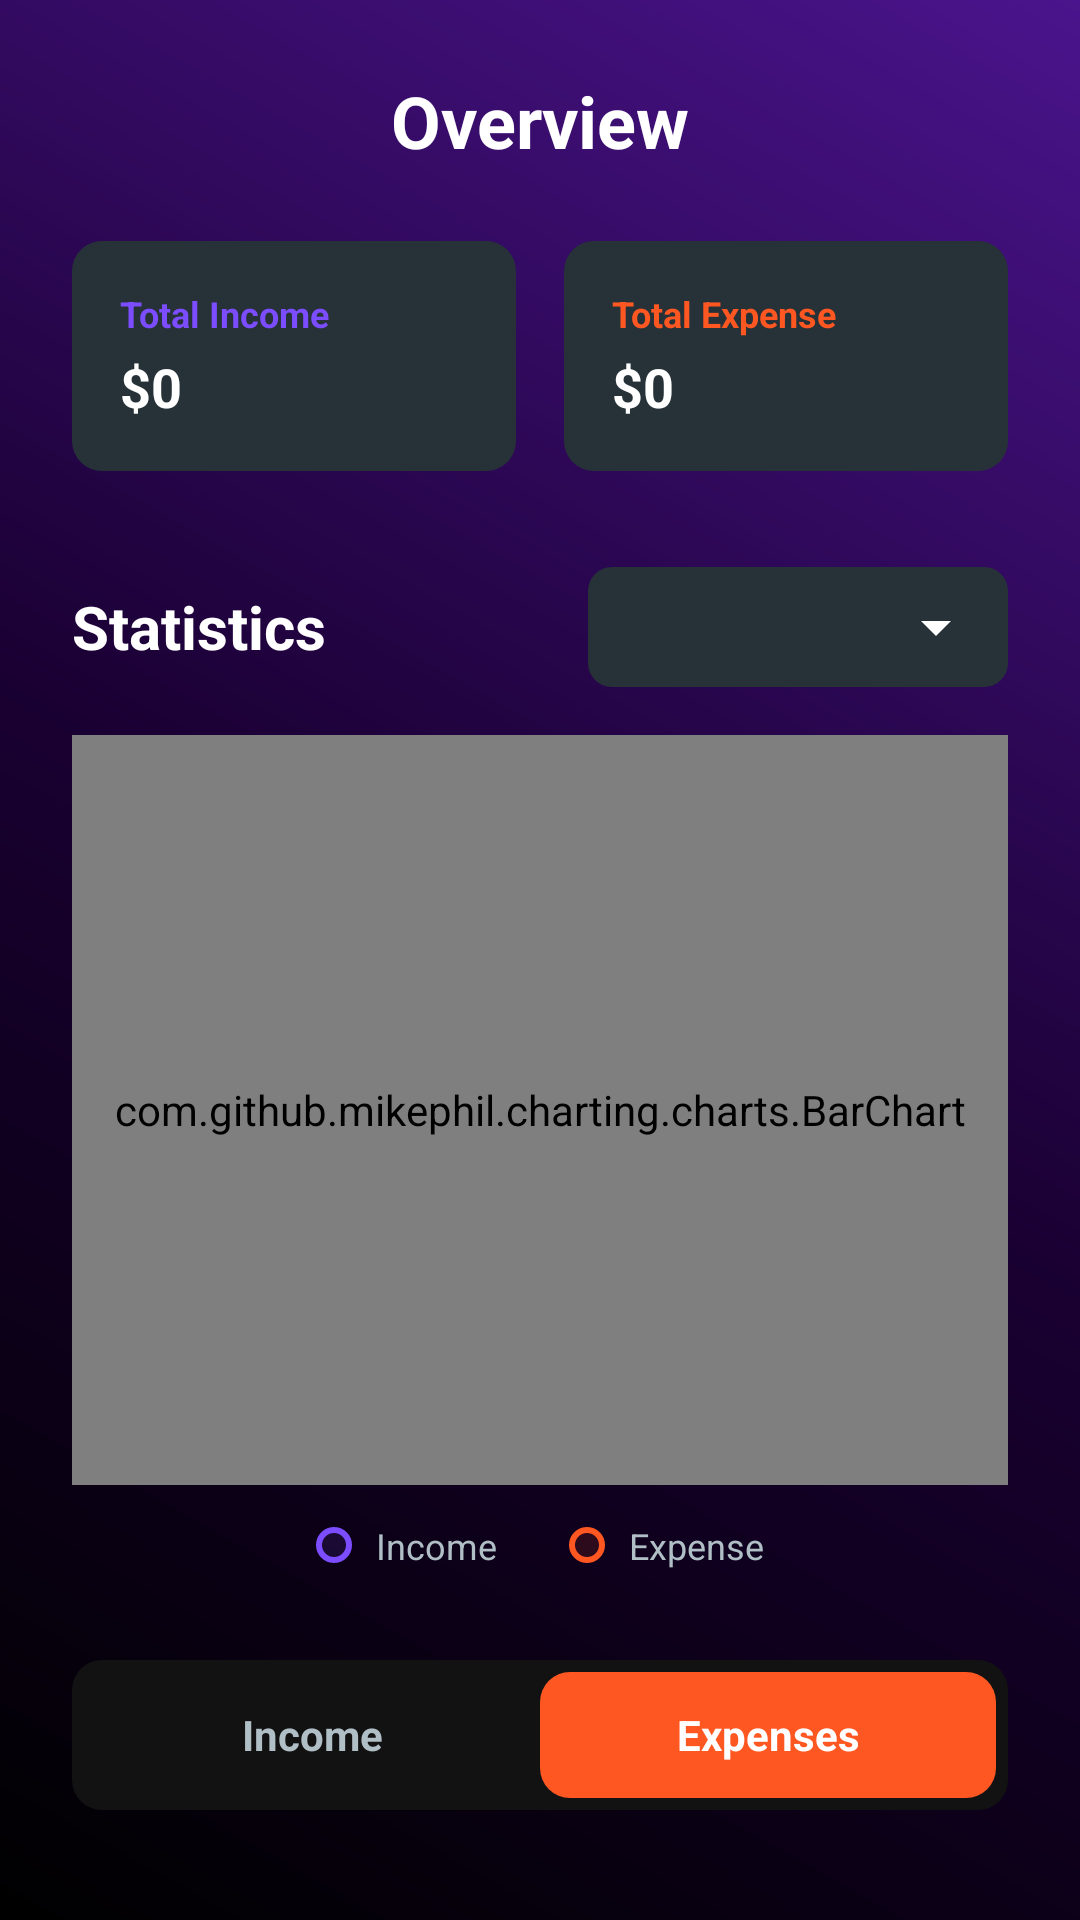

Produce the Android XML layout that renders to this screen, including the resource entries it uses.
<!-- AndroidManifest.xml: application theme Theme.PocketBudget -->
<!-- res/layout/fragment_stats.xml -->
<?xml version="1.0" encoding="utf-8"?>
<androidx.core.widget.NestedScrollView
    xmlns:android="http://schemas.android.com/apk/res/android"
    xmlns:app="http://schemas.android.com/apk/res-auto"
    android:layout_width="match_parent"
    android:layout_height="match_parent"
    android:fillViewport="true"
    android:background="@drawable/bg_gradient_dark">

    <LinearLayout
        android:layout_width="match_parent"
        android:layout_height="wrap_content"
        android:orientation="vertical"
        android:padding="24dp">

        
        <TextView
            android:layout_width="match_parent"
            android:layout_height="wrap_content"
            android:text="Overview"
            android:textColor="#FFFFFF"
            android:textSize="24sp"
            android:textStyle="bold"
            android:gravity="center"
            android:layout_marginBottom="24dp"/>

        
        <LinearLayout
            android:layout_width="match_parent"
            android:layout_height="wrap_content"
            android:orientation="horizontal"
            android:layout_marginBottom="32dp">

            
            <LinearLayout
                android:layout_width="0dp"
                android:layout_height="wrap_content"
                android:layout_weight="1"
                android:background="@drawable/custom_progress_bg"
                android:backgroundTint="#263238"
                android:orientation="vertical"
                android:padding="16dp"
                android:layout_marginEnd="8dp">

                <TextView
                    android:layout_width="wrap_content"
                    android:layout_height="wrap_content"
                    android:text="Total Income"
                    android:textColor="#7C4DFF"
                    android:textSize="12sp"
                    android:textStyle="bold"/>

                <TextView
                    android:id="@+id/tvIncomeBox"
                    android:layout_width="wrap_content"
                    android:layout_height="wrap_content"
                    android:text="$0"
                    android:textColor="#FFFFFF"
                    android:textStyle="bold"
                    android:textSize="18sp"
                    android:layout_marginTop="4dp"/>
            </LinearLayout>

            
            <LinearLayout
                android:layout_width="0dp"
                android:layout_height="wrap_content"
                android:layout_weight="1"
                android:background="@drawable/custom_progress_bg"
                android:backgroundTint="#263238"
                android:orientation="vertical"
                android:padding="16dp"
                android:layout_marginStart="8dp">

                <TextView
                    android:layout_width="wrap_content"
                    android:layout_height="wrap_content"
                    android:text="Total Expense"
                    android:textColor="#FF5722"
                    android:textSize="12sp"
                    android:textStyle="bold"/>

                <TextView
                    android:id="@+id/tvExpenseBox"
                    android:layout_width="wrap_content"
                    android:layout_height="wrap_content"
                    android:text="$0"
                    android:textColor="#FFFFFF"
                    android:textStyle="bold"
                    android:textSize="18sp"
                    android:layout_marginTop="4dp"/>
            </LinearLayout>
        </LinearLayout>

        
        <LinearLayout
            android:layout_width="match_parent"
            android:layout_height="wrap_content"
            android:gravity="center_vertical"
            android:layout_marginBottom="16dp">

            <TextView
                android:layout_width="0dp"
                android:layout_height="wrap_content"
                android:layout_weight="1"
                android:text="Statistics"
                android:textColor="#FFFFFF"
                android:textSize="20sp"
                android:textStyle="bold"/>

            <Spinner
                android:id="@+id/spinnerTimeFilter"
                android:layout_width="140dp"
                android:layout_height="40dp"
                android:background="@drawable/bg_spinner_with_arrow"
                android:spinnerMode="dropdown"
                android:paddingEnd="30dp"
                android:textAlignment="center"/>
        </LinearLayout>

        
        <com.github.mikephil.charting.charts.BarChart
            android:id="@+id/barChart"
            android:layout_width="match_parent"
            android:layout_height="250dp"
            android:layout_marginBottom="12dp"/>

        
        <LinearLayout
            android:layout_width="match_parent"
            android:layout_height="wrap_content"
            android:orientation="horizontal"
            android:gravity="center"
            android:layout_marginBottom="30dp">

            <View
                android:layout_width="12dp"
                android:layout_height="12dp"
                android:background="@drawable/circle_white_bg"
                android:backgroundTint="#7C4DFF"/>
            <TextView
                android:layout_width="wrap_content"
                android:layout_height="wrap_content"
                android:text="Income"
                android:textColor="#B0BEC5"
                android:textSize="12sp"
                android:layout_marginStart="8dp"
                android:layout_marginEnd="24dp"/>

            <View
                android:layout_width="12dp"
                android:layout_height="12dp"
                android:background="@drawable/circle_white_bg"
                android:backgroundTint="#FF5722"/>
            <TextView
                android:layout_width="wrap_content"
                android:layout_height="wrap_content"
                android:text="Expense"
                android:textColor="#B0BEC5"
                android:textSize="12sp"
                android:layout_marginStart="8dp"/>
        </LinearLayout>

        <LinearLayout
            android:id="@+id/emptyStateLayout"
            android:layout_width="match_parent"
            android:layout_height="250dp"
            android:gravity="center"
            android:orientation="vertical"
            android:visibility="gone">
            <ImageView
                android:layout_width="48dp"
                android:layout_height="48dp"
                android:src="@android:drawable/ic_menu_sort_by_size"
                app:tint="#B0BEC5"/>
            <TextView
                android:layout_width="wrap_content"
                android:layout_height="wrap_content"
                android:text="No Data"
                android:textColor="#B0BEC5"
                android:layout_marginTop="8dp"/>
        </LinearLayout>

        
        <LinearLayout
            android:layout_width="match_parent"
            android:layout_height="50dp"
            android:orientation="horizontal"
            android:background="@drawable/custom_progress_bg"
            android:backgroundTint="#121212"
            android:padding="4dp"
            android:layout_marginBottom="16dp">

            <TextView
                android:id="@+id/tabIncome"
                android:layout_width="0dp"
                android:layout_height="match_parent"
                android:layout_weight="1"
                android:text="Income"
                android:gravity="center"
                android:textColor="#B0BEC5"
                android:textStyle="bold"
                android:background="@drawable/custom_progress_bg"
                android:backgroundTint="#121212"/>

            <TextView
                android:id="@+id/tabExpenses"
                android:layout_width="0dp"
                android:layout_height="match_parent"
                android:layout_weight="1"
                android:text="Expenses"
                android:gravity="center"
                android:textColor="#FFFFFF"
                android:textStyle="bold"
                android:background="@drawable/custom_progress_bg"
                android:backgroundTint="#FF5722"/>
        </LinearLayout>

        
        <androidx.recyclerview.widget.RecyclerView
            android:id="@+id/recyclerCategory"
            android:layout_width="match_parent"
            android:layout_height="wrap_content"
            android:nestedScrollingEnabled="false"
            android:overScrollMode="never"/>


        <View
            android:layout_width="match_parent"
            android:layout_height="120dp"/>

    </LinearLayout>
</androidx.core.widget.NestedScrollView>
<!-- resources referenced by this layout -->
<resources>
  <!-- drawable bg_gradient_dark (drawable) -->
  <?xml version="1.0" encoding="utf-8"?>
  <shape xmlns:android="http://schemas.android.com/apk/res/android">
      <gradient
          android:angle="45"
          android:startColor="#000000"
          android:centerColor="#1A0033"
          android:endColor="#4A148C"
          android:type="linear" />
  </shape>
  <!-- drawable bg_spinner_with_arrow (drawable) -->
  <?xml version="1.0" encoding="utf-8"?>
  <layer-list xmlns:android="http://schemas.android.com/apk/res/android">
      
      <item>
          <shape android:shape="rectangle">
              <solid android:color="#263238" />
              <corners android:radius="8dp" />
          </shape>
      </item>
  
      
      <item
          android:width="24dp"
          android:height="24dp"
          android:gravity="center_vertical|end"
          android:end="12dp">
          <vector
              android:width="24dp"
              android:height="24dp"
              android:viewportWidth="24"
              android:viewportHeight="24">
              <path
                  android:fillColor="#FFFFFF"
                  android:pathData="M7,10l5,5 5,-5z" />
          </vector>
      </item>
  </layer-list>
  <!-- drawable circle_white_bg (drawable) -->
  <?xml version="1.0" encoding="utf-8"?>
  <shape xmlns:android="http://schemas.android.com/apk/res/android" android:shape="oval">
      <solid android:color="#20FFFFFF"/> 
      <stroke android:width="2dp" android:color="#FFFFFF"/>
  </shape>
  <!-- drawable custom_progress_bg (drawable) -->
  <layer-list xmlns:android="http://schemas.android.com/apk/res/android">
      <item android:id="@android:id/background">
          <shape>
              <corners android:radius="10dp"/>
              <solid android:color="#E0E0E0"/>
          </shape>
      </item>
      <item android:id="@android:id/progress">
          <clip>
              <shape>
                  <corners android:radius="10dp"/>
                  <solid android:color="#4CAF50"/>
              </shape>
          </clip>
      </item>
  </layer-list>
  <style name="Theme.PocketBudget" parent="Base.Theme.PocketBudget" />
  <style name="Base.Theme.PocketBudget" parent="Theme.Material3.DayNight.NoActionBar">
          
          
      </style>
</resources>
